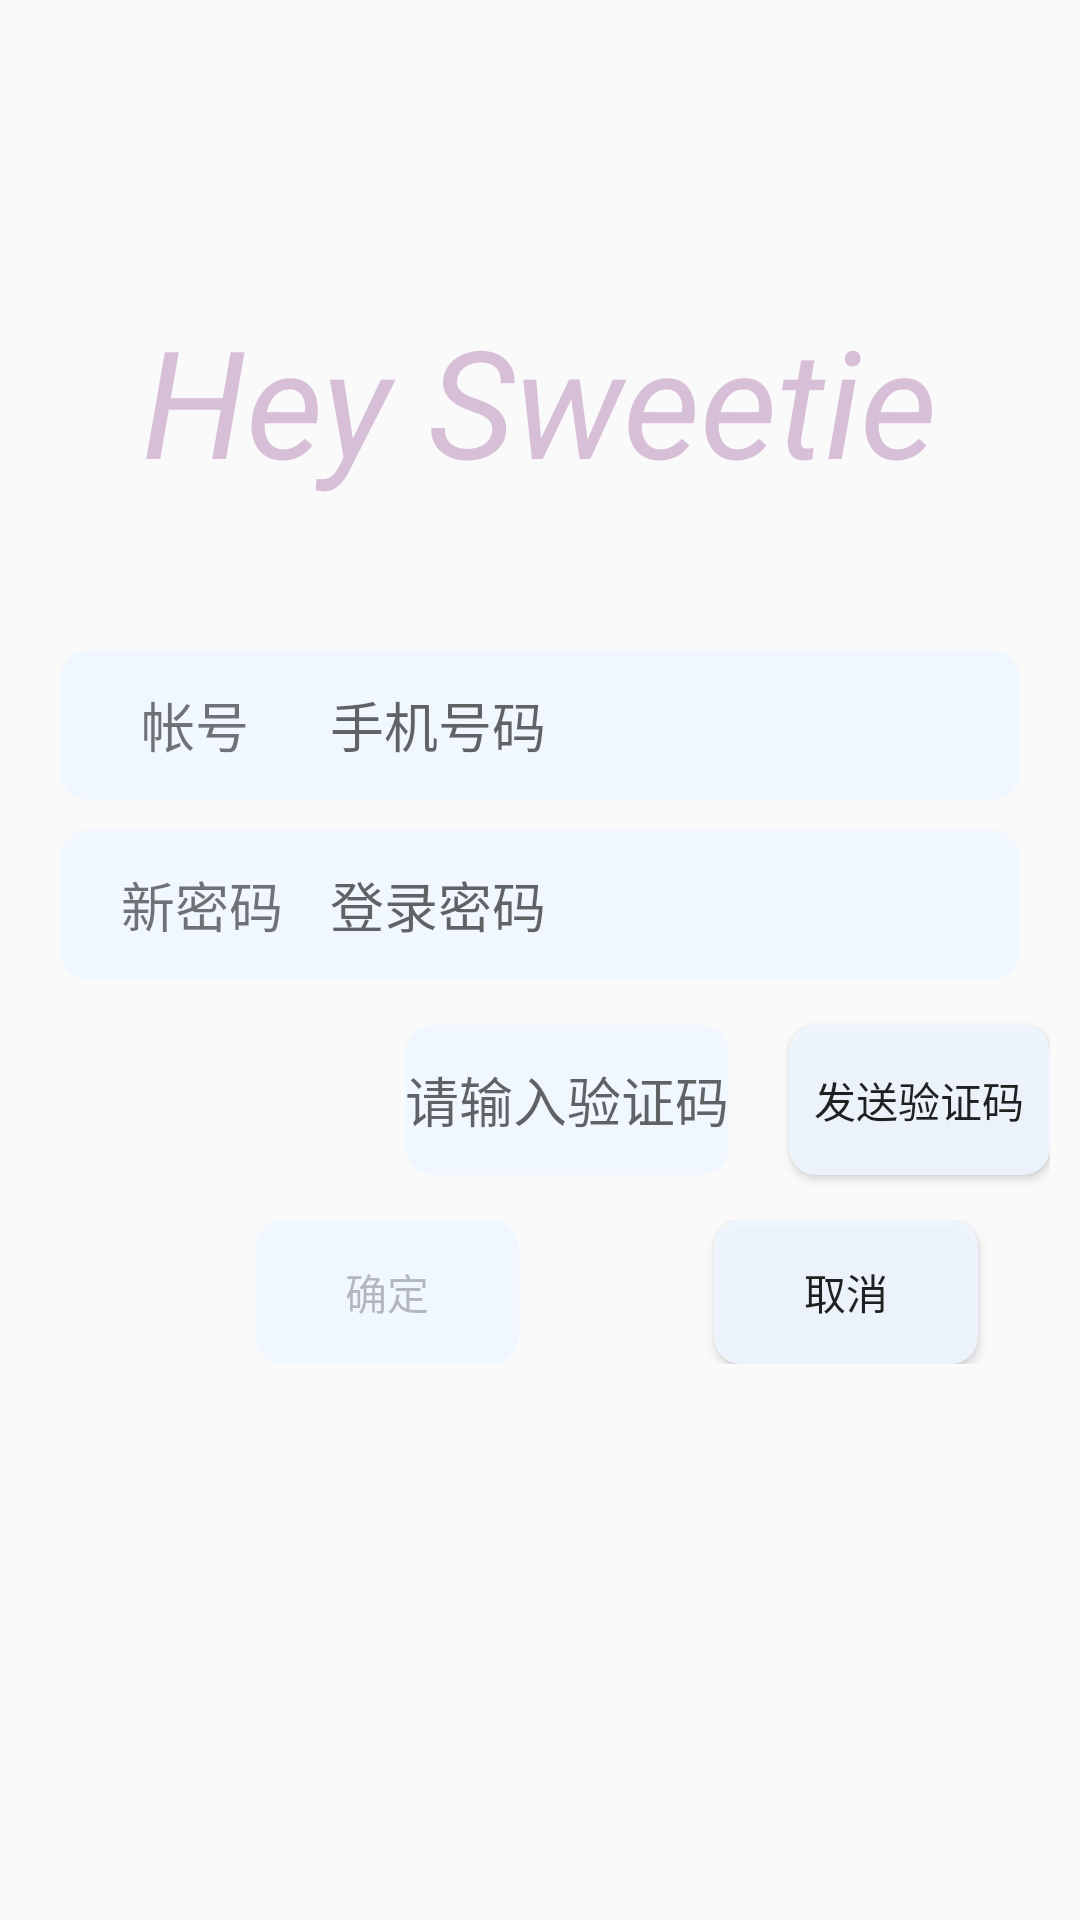

Android layout source for this screen:
<!-- AndroidManifest.xml: application theme Theme.HeySweetie -->
<!-- res/layout/activity_forget_pass.xml -->
<?xml version="1.0" encoding="utf-8"?>
<LinearLayout xmlns:android="http://schemas.android.com/apk/res/android"
    android:layout_width="match_parent"
    android:layout_height="match_parent"
    android:background="@drawable/login_test"
    android:orientation="vertical">

    <ProgressBar
        android:id="@+id/progressBar"
        android:layout_width="match_parent"
        android:layout_height="wrap_content"
        android:visibility="gone" />

    <TextView
        android:layout_width="wrap_content"
        android:layout_height="wrap_content"
        android:layout_gravity="center"
        android:layout_marginTop="100dp"
        android:layout_marginBottom="50dp"
        android:text="Hey Sweetie"
        android:textColor="#D8BFD8"
        android:textSize="50dp"
        android:textStyle="italic" />

    <LinearLayout
        android:layout_width="match_parent"
        android:layout_height="50dp"
        android:layout_gravity="center"
        android:layout_marginLeft="20dp"
        android:layout_marginRight="20dp"
        android:background="@drawable/corner_bg"
        android:orientation="horizontal">

        <TextView
            android:layout_width="90dp"
            android:layout_height="wrap_content"
            android:layout_gravity="center_vertical"
            android:gravity="center"
            android:text="帐号"
            android:textSize="18sp" />

        <EditText
            android:id="@+id/accountEdit"
            android:layout_width="0dp"
            android:layout_height="wrap_content"
            android:layout_gravity="center_vertical"
            android:layout_weight="1"
            android:background="@null"
            android:hint="手机号码" />
    </LinearLayout>

    <LinearLayout
        android:layout_width="match_parent"
        android:layout_height="50dp"
        android:layout_marginLeft="20dp"
        android:layout_marginTop="10dp"
        android:layout_marginRight="20dp"
        android:background="@drawable/corner_bg"
        android:orientation="horizontal">

        <TextView
            android:layout_width="90dp"
            android:layout_height="wrap_content"
            android:layout_gravity="center_vertical"
            android:gravity="center"
            android:text=" 新密码"
            android:textSize="18sp" />

        <EditText
            android:id="@+id/passwordEdit"
            android:layout_width="0dp"
            android:layout_height="wrap_content"
            android:layout_gravity="center_vertical"
            android:layout_weight="1"
            android:background="@null"
            android:hint="登录密码"
            android:inputType="textPassword" />
    </LinearLayout>

    <LinearLayout
        android:id="@+id/registerVtCodeLayout"
        android:layout_width="match_parent"
        android:layout_height="60dp"
        android:layout_margin="10dp"
        android:orientation="horizontal">

        <EditText
            android:id="@+id/vtCodeEdit"
            android:layout_width="wrap_content"
            android:layout_height="50dp"
            android:layout_gravity="center"
            android:layout_marginLeft="125dp"
            android:background="@drawable/corner_bg"
            android:hint="请输入验证码"
            android:singleLine="true" />

        <Button
            android:id="@+id/vtCodeBtn"
            android:layout_width="wrap_content"
            android:layout_height="50dp"
            android:layout_gravity="center"
            android:layout_marginLeft="20dp"
            android:background="@drawable/btn_style"
            android:text="发送验证码" />
    </LinearLayout>

    <LinearLayout
        android:id="@+id/registerBtnLayout"
        android:layout_width="match_parent"
        android:layout_height="wrap_content"
        android:layout_marginLeft="85dp">

        <Button
            android:id="@+id/okBtn"
            android:layout_width="wrap_content"
            android:layout_height="wrap_content"
            android:background="@drawable/btn_style"
            android:enabled="false"
            android:text="确定" />

        <Button
            android:id="@+id/cancelBtn"
            android:layout_width="wrap_content"
            android:layout_height="wrap_content"
            android:layout_marginLeft="65dp"
            android:background="@drawable/btn_style"
            android:text="取消" />
    </LinearLayout>
</LinearLayout>
<!-- resources referenced by this layout -->
<resources>
  <!-- drawable btn_style (drawable) -->
  <?xml version="1.0" encoding="utf-8"?>
  <selector xmlns:android="http://schemas.android.com/apk/res/android">
      <item android:drawable="@drawable/btn_normal" android:state_pressed="false" />
      <item android:drawable="@drawable/btn_pressed" android:state_pressed="true" />
  </selector>
  <!-- drawable corner_bg (drawable) -->
  <?xml version="1.0" encoding="utf-8"?>
  <shape xmlns:android="http://schemas.android.com/apk/res/android">
      <solid android:color="#e0F0F8FF"/>
      <corners android:radius="28px"/>
  </shape>
  <style name="Theme.HeySweetie" parent="Theme.MaterialComponents.DayNight.NoActionBar.Bridge">
          
          <item name="colorPrimary">@color/purple_500</item>
          <item name="colorPrimaryVariant">@color/purple_700</item>
          <item name="colorOnPrimary">@color/white</item>
  
          
          <item name="colorSecondary">@color/teal_200</item>
          <item name="colorSecondaryVariant">@color/teal_700</item>
          <item name="colorOnSecondary">@color/black</item>
          
          <item name="android:statusBarColor">@android:color/transparent</item>
          
      </style>
  <!-- drawable btn_normal (drawable) -->
  <?xml version="1.0" encoding="utf-8"?>
  <shape xmlns:android="http://schemas.android.com/apk/res/android">
      <solid android:color="#e0F0F8FF"/>
      <corners android:radius="27px"/>
  </shape>
  <!-- drawable btn_pressed (drawable) -->
  <?xml version="1.0" encoding="utf-8"?>
  <shape xmlns:android="http://schemas.android.com/apk/res/android">
      <solid android:color="#e0D8BFD8"/>
      <corners android:radius="27px"/>
  </shape>
  <color name="purple_500">#D8BFD8</color>
  <color name="purple_700">#FFFFFF</color>
  <color name="white">#FFFFFFFF</color>
  <color name="teal_200">#FFFFFF</color>
  <color name="teal_700">#FFFFFF</color>
  <color name="black">#FF000000</color>
</resources>
